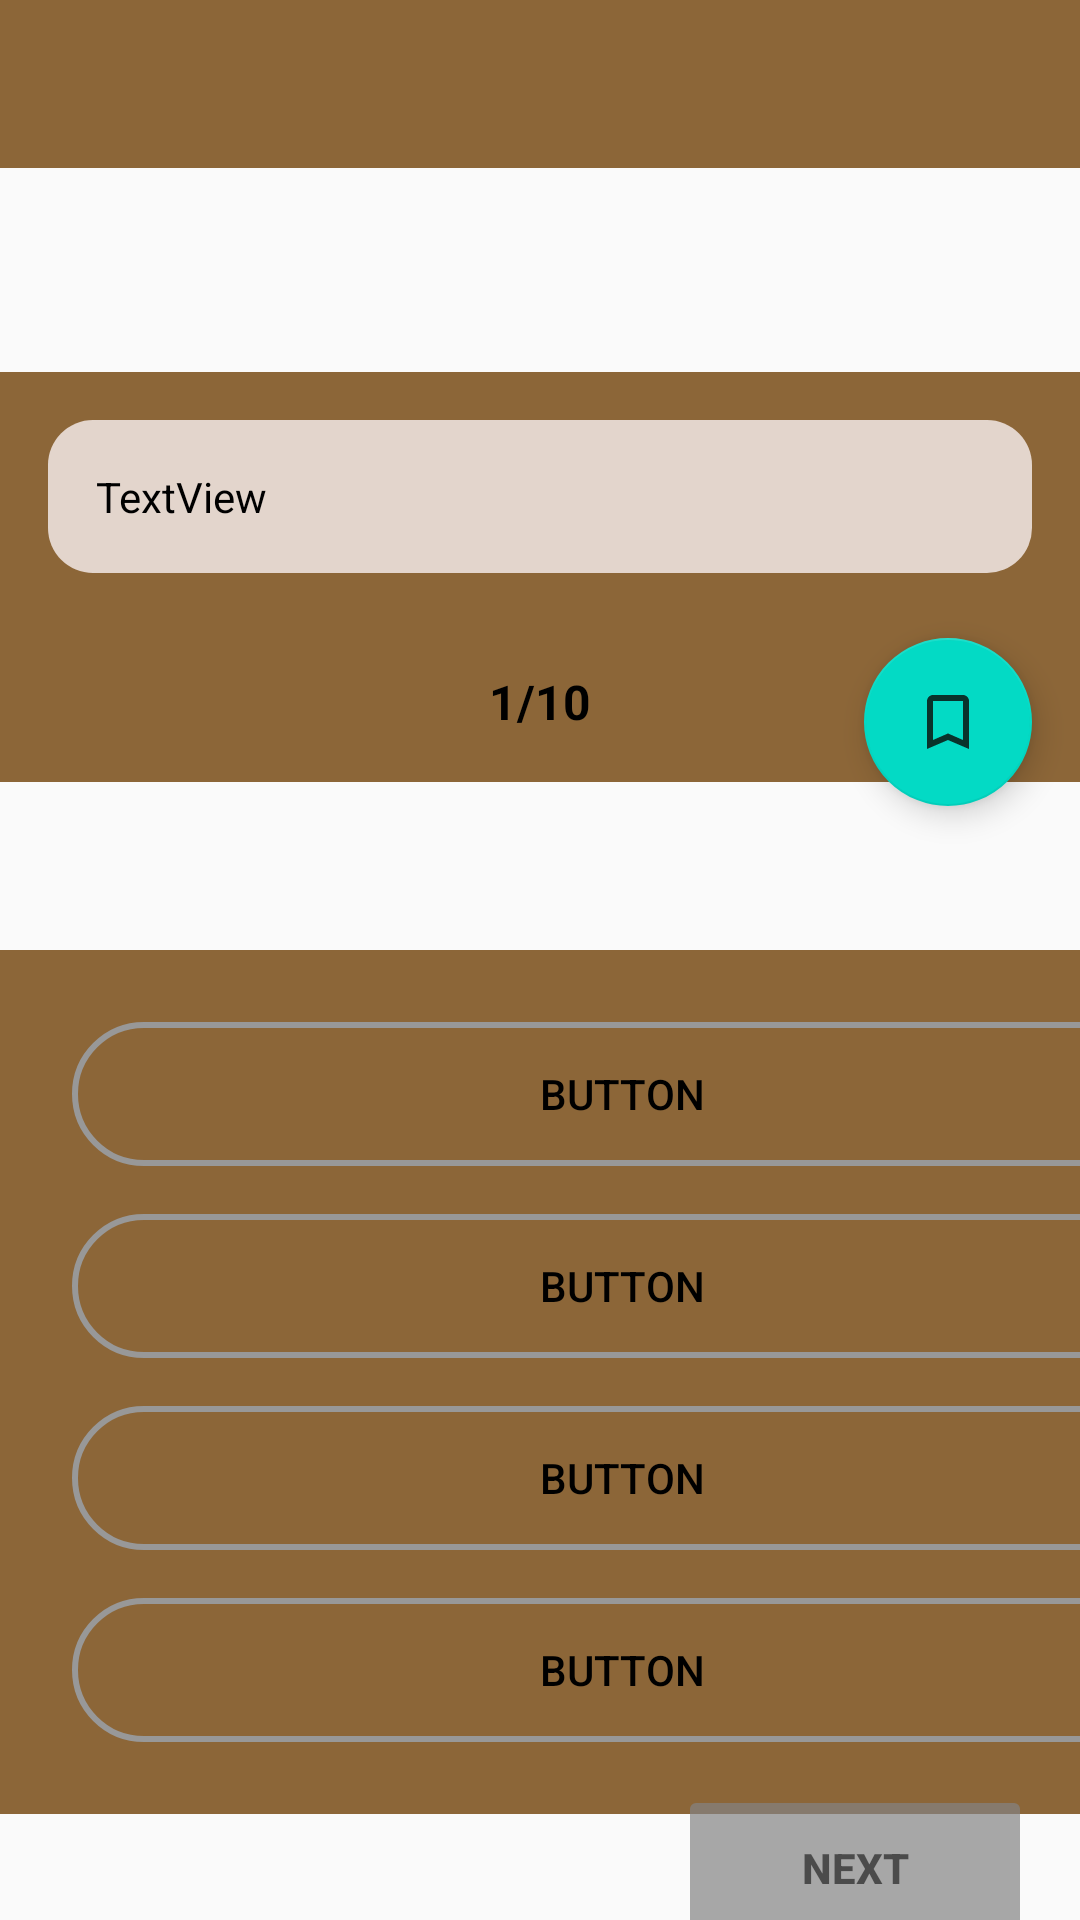

Android layout source for this screen:
<!-- AndroidManifest.xml: application theme Theme.Project -->
<!-- res/layout/activity_question.xml -->
<?xml version="1.0" encoding="utf-8"?>
<androidx.constraintlayout.widget.ConstraintLayout xmlns:android="http://schemas.android.com/apk/res/android"
    xmlns:app="http://schemas.android.com/apk/res-auto"
    xmlns:tools="http://schemas.android.com/tools"
    android:layout_width="match_parent"
    android:layout_height="match_parent"
    tools:context=".QuestionsActivity">

    <androidx.appcompat.widget.Toolbar
        android:id="@+id/toolbar"
        android:layout_width="0dp"
        android:layout_height="?attr/actionBarSize"
        android:background="#8c6638"
        android:gravity="center"
        app:layout_constraintEnd_toEndOf="parent"
        app:layout_constraintStart_toStartOf="parent"
        app:layout_constraintTop_toTopOf="parent">


    </androidx.appcompat.widget.Toolbar>


    <LinearLayout
        android:id="@+id/linearLayout"
        android:layout_width="match_parent"
        android:layout_height="wrap_content"
        android:layout_marginTop="68dp"
        android:background="#8c6638"
        android:orientation="vertical"
        app:layout_constraintEnd_toEndOf="parent"
        app:layout_constraintHorizontal_bias="1.0"
        app:layout_constraintStart_toStartOf="parent"
        app:layout_constraintTop_toBottomOf="@+id/toolbar">

        <TextView
            android:id="@+id/question"
            android:layout_width="match_parent"
            android:layout_height="wrap_content"
            android:layout_margin="16dp"
            android:background="@drawable/cateogry_bg"
            android:padding="16dp"
            android:text="TextView"
            android:textColor="@color/black" />

        <TextView
            android:id="@+id/no_indicator"
            android:layout_width="match_parent"
            android:layout_height="wrap_content"
            android:gravity="center"
            android:padding="16dp"
            android:text="1/10"
            android:textColor="@color/black"
            android:textSize="16sp"
            android:textStyle="bold" />
    </LinearLayout>

    <LinearLayout
        android:id="@+id/options_container"
        android:layout_width="415dp"
        android:layout_height="wrap_content"
        android:layout_marginTop="56dp"
        android:background="#8c6638"
        android:orientation="vertical"
        android:padding="16dp"
        app:layout_constraintEnd_toEndOf="parent"
        app:layout_constraintHorizontal_bias="0.0"
        app:layout_constraintStart_toStartOf="parent"
        app:layout_constraintTop_toBottomOf="@+id/linearLayout">

        <Button
            android:id="@+id/button2"
            android:layout_width="match_parent"
            android:layout_height="wrap_content"
            android:layout_margin="8dp"
            android:background="@drawable/optionbutton"
            android:backgroundTint="#989898"
            android:text="Button"
            android:textColor="@color/black" />

        <Button
            android:id="@+id/button4"
            android:layout_width="match_parent"
            android:layout_height="wrap_content"
            android:layout_margin="8dp"
            android:background="@drawable/optionbutton"
            android:backgroundTint="#989898"
            android:text="Button"
            android:textColor="@color/black" />

        <Button
            android:id="@+id/button5"
            android:layout_width="match_parent"
            android:layout_height="wrap_content"
            android:layout_margin="8dp"
            android:background="@drawable/optionbutton"
            android:backgroundTint="#989898"
            android:text="Button"
            android:textColor="@color/black" />

        <Button
            android:id="@+id/button6"
            android:layout_width="match_parent"
            android:layout_height="wrap_content"
            android:layout_margin="8dp"
            android:background="@drawable/optionbutton"
            android:backgroundTint="#989898"
            android:text="Button"
            android:textColor="@color/black" />
    </LinearLayout>

    <Button
        android:id="@+id/next_button"
        android:layout_width="118dp"
        android:layout_height="55dp"
        android:layout_marginEnd="16dp"
        android:alpha="0.7"
        android:backgroundTint="#848484"
        android:enabled="false"
        android:text="Next"
        android:textStyle="bold"
        android:textColor="@color/black"
        app:layout_constraintBottom_toBottomOf="parent"
        app:layout_constraintEnd_toEndOf="parent"
        app:layout_constraintTop_toBottomOf="@+id/options_container" />

    <com.google.android.material.floatingactionbutton.FloatingActionButton
        android:id="@+id/bookmark_button"
        android:layout_width="wrap_content"
        android:layout_height="wrap_content"
        android:layout_margin="16dp"
        android:clickable="true"
        android:translationY="24dp"
        app:layout_constraintBottom_toBottomOf="@+id/linearLayout"
        app:layout_constraintEnd_toEndOf="parent"
        app:srcCompat="@drawable/bookmark_border" />


</androidx.constraintlayout.widget.ConstraintLayout>
<!-- resources referenced by this layout -->
<resources>
  <!-- drawable bookmark_border (drawable-anydpi) -->
  <vector xmlns:android="http://schemas.android.com/apk/res/android"
      android:width="24dp"
      android:height="24dp"
      android:viewportWidth="24"
      android:viewportHeight="24"
      android:tint="#090805"
      android:alpha="0.8">
    <path 
        android:fillColor="@android:color/white"
        android:pathData="M17,3L7,3c-1.1,0 -1.99,0.9 -1.99,2L5,21l7,-3 7,3L19,5c0,-1.1 -0.9,-2 -2,-2zM17,18l-5,-2.18L7,18L7,5h10v13z"/>
  </vector>
  <!-- drawable cateogry_bg (drawable) -->
  <?xml version="1.0" encoding="utf-8"?>
  <shape xmlns:android="http://schemas.android.com/apk/res/android"
  
  
      android:shape="rectangle">
  
  
      <solid android:color="#e3d5cc"/>
      <corners android:radius="15dp"/>
  
  
  </shape>
  <!-- drawable optionbutton (drawable) -->
  <?xml version="1.0" encoding="utf-8"?>
  <shape xmlns:android="http://schemas.android.com/apk/res/android"
      android:shape="rectangle"  >
  
      <solid
          android:color="@android:color/transparent"/>
      <padding
          android:top="10dp"
          android:bottom="10dp"
          android:right="10dp"
          android:left="10dp"/>
  
      <corners
          android:radius="250dp" />
  
      <stroke
          android:color="@color/black"
           android:width="2dp"/>
  </shape>
  <style name="Theme.Project" parent="Theme.AppCompat.Light.NoActionBar">
          
          <item name="colorPrimary">@color/purple_500</item>
          <item name="colorPrimaryDark">@color/purple_700</item>
          <item name="colorAccent">@color/teal_200</item>
          
      </style>
  <!-- not gathered from this repository: default colours our renderer supplied (Android Studio template values) -->
  <color name="purple_500">#FF6200EE</color>
  <color name="purple_700">#FF3700B3</color>
  <color name="teal_200">#FF03DAC5</color>
  <color name="black">#FF000000</color>
</resources>
